2-way image classification set "Split_Data" from GitHub (Sovelyu/Diplom); label vocabulary: non cancer, cancer.

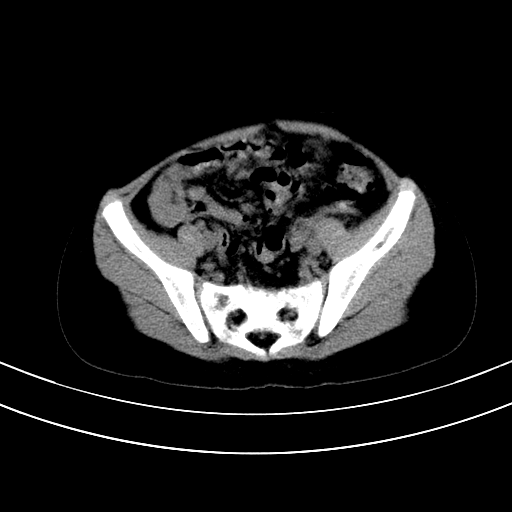
Label: cancer

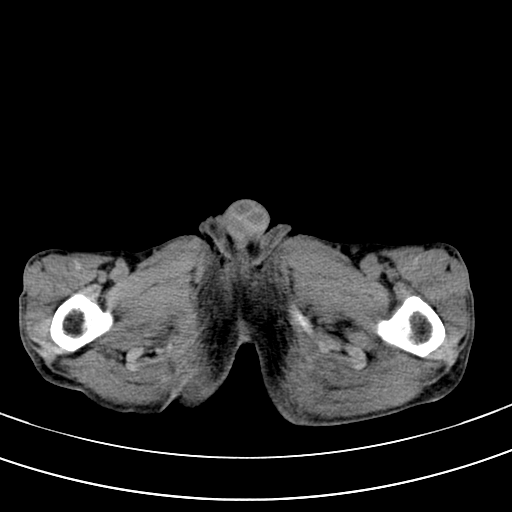
Label: non cancer

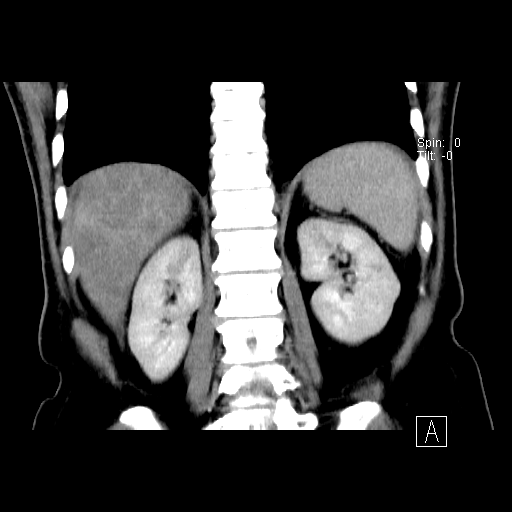
Label: cancer

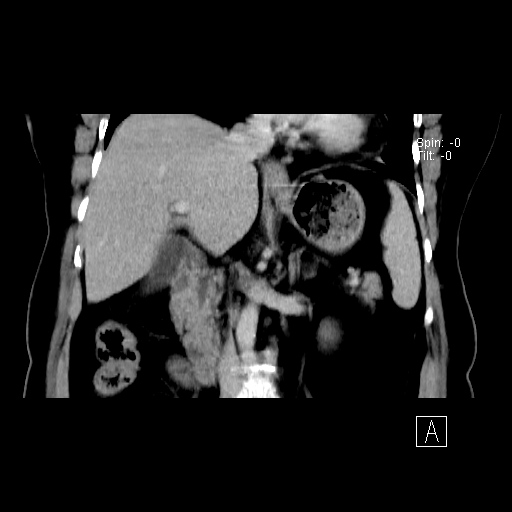
Label: non cancer

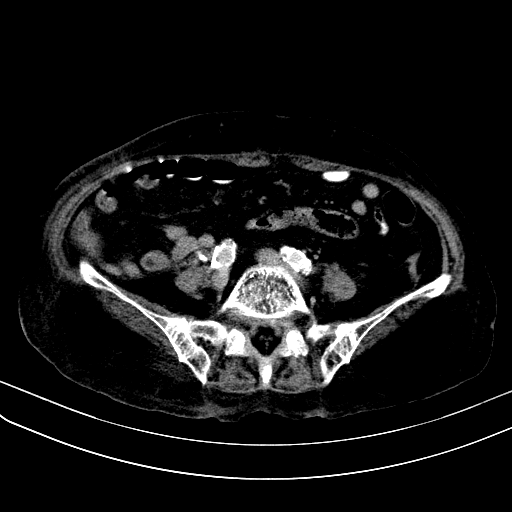
Label: cancer

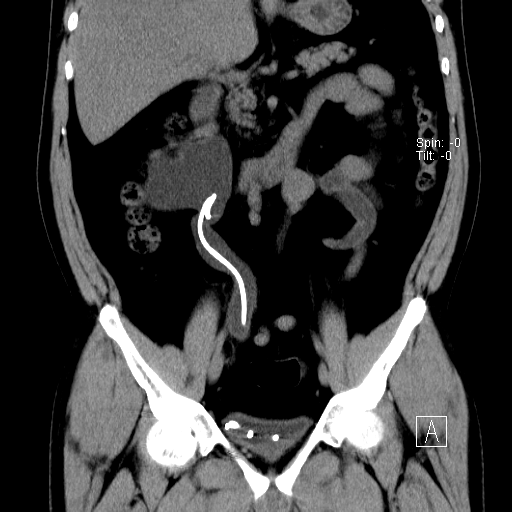
Label: non cancer
